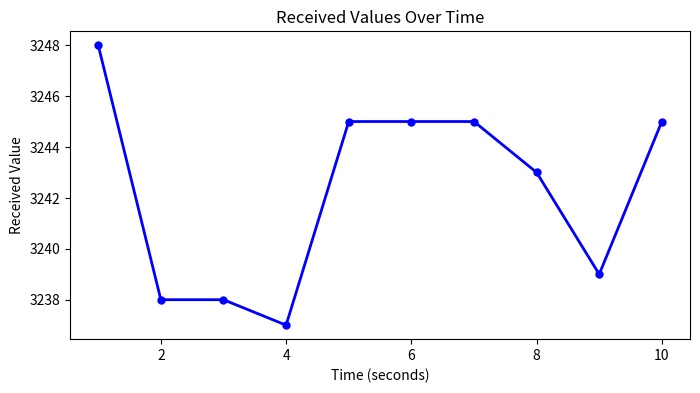

Write Python code to recreate this figure.
import matplotlib.pyplot as plt

# Your data
data = [3248, 3238, 3238, 3237, 3245, 3245, 3245, 3243, 3239, 3245]

# Time points (assuming one value per second)
time = list(range(1, len(data) + 1))

# Create the plot
plt.figure(figsize=(8, 4))
plt.plot(time, data, marker='o', color='b', linestyle='-', linewidth=2, markersize=5)

# Add titles and labels
plt.title('Received Values Over Time')
plt.xlabel('Time (seconds)')
plt.ylabel('Received Value')

# Save the plot as an image
plt.savefig('received_values_plot.png')

# Show the plot
plt.show()

